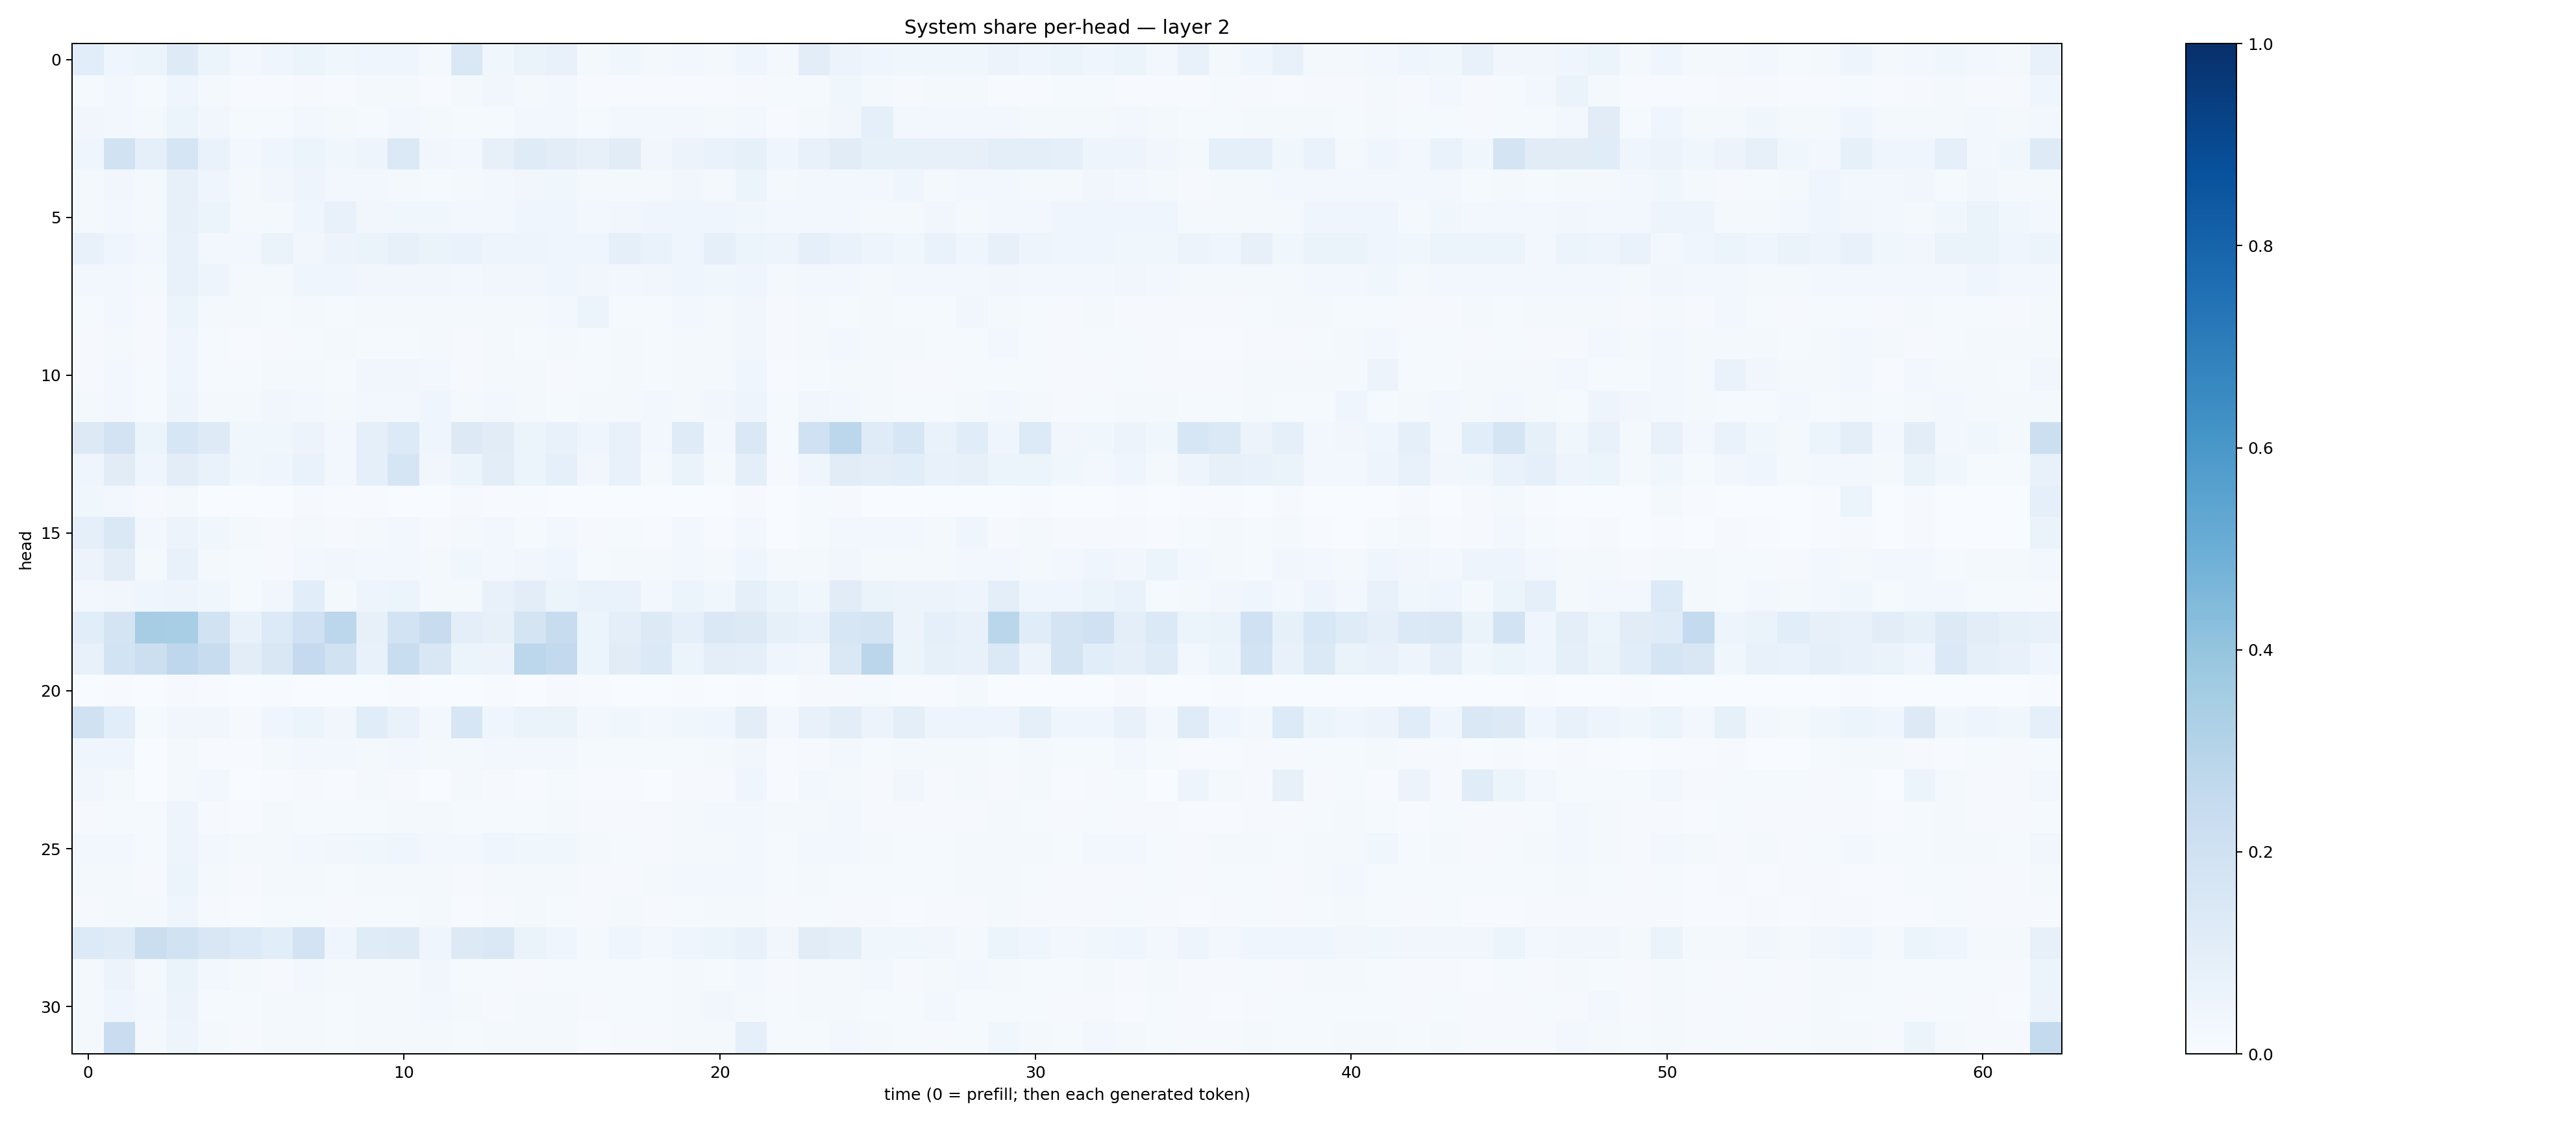

The file beside this chart, header and first rows:
0.10614312, 0.043040007, 0.05124917, 0.12151433, 0.05141986, 0.02603939, 0.044054028, 0.053445466, 0.036147315, 0.043920748, 0.044381592, 0.021368165, 0.1420941, 0.03693384, 0.06583642, 0.07246142, 0.020591266, 0.037716907, 0.019094422, 0.025883345, 0.02145142, 0.045893144, 0.020902023, 0.101798065
0.01347, 0.03066, 0.01186, 0.04518, 0.0158, 0.007461, 0.006319, 0.01074, 0.006468, 0.01642, 0.01817, 0.00763, 0.0157, 0.0317, 0.02035, 0.02706, 0.005495, 0.005311, 0.004458, 0.006906, 0.006734, 0.01012, 0.01192, 0.01509
0.0349, 0.02495, 0.02168, 0.05869, 0.03511, 0.01471, 0.01186, 0.02703, 0.01827, 0.01403, 0.02456, 0.01692, 0.0144, 0.01394, 0.02405, 0.02848, 0.0119, 0.02999, 0.0254, 0.02599, 0.0193, 0.02987, 0.007043, 0.01595
0.04651, 0.1926, 0.08857, 0.1717, 0.06917, 0.03097, 0.04303, 0.05307, 0.03842, 0.04942, 0.1402, 0.0346, 0.03021, 0.07944, 0.1203, 0.104, 0.07876, 0.1107, 0.0332, 0.05558, 0.06905, 0.08405, 0.041, 0.07099
0.01588, 0.03254, 0.02192, 0.07962, 0.04358, 0.01949, 0.03349, 0.0471, 0.02868, 0.02569, 0.0208, 0.01516, 0.018, 0.02347, 0.03509, 0.03676, 0.02172, 0.02043, 0.02102, 0.03146, 0.01717, 0.06232, 0.01726, 0.02608
0.01987, 0.02372, 0.02108, 0.07996, 0.05189, 0.01802, 0.02336, 0.04588, 0.07342, 0.03313, 0.03848, 0.03581, 0.02609, 0.02689, 0.04436, 0.04648, 0.02848, 0.03132, 0.04234, 0.04462, 0.04005, 0.03718, 0.03009, 0.02959
0.07435, 0.04583, 0.03116, 0.07374, 0.0262, 0.02586, 0.06294, 0.03326, 0.05837, 0.06289, 0.07926, 0.06477, 0.06977, 0.04753, 0.04889, 0.03924, 0.04198, 0.08604, 0.06842, 0.04492, 0.09188, 0.05912, 0.04702, 0.08895
0.02828, 0.02553, 0.02315, 0.07725, 0.05025, 0.02292, 0.02235, 0.04, 0.04184, 0.03254, 0.03165, 0.03464, 0.02925, 0.03145, 0.03253, 0.04361, 0.03367, 0.02684, 0.03177, 0.03963, 0.03811, 0.0417, 0.0197, 0.02749
0.01243, 0.02617, 0.008998, 0.0521, 0.02195, 0.02078, 0.01344, 0.01581, 0.01404, 0.02289, 0.01594, 0.016, 0.01764, 0.01779, 0.0175, 0.02608, 0.05279, 0.01412, 0.0121, 0.02578, 0.01987, 0.03217, 0.008695, 0.01607
0.008583, 0.01763, 0.00953, 0.04637, 0.01422, 0.007671, 0.01096, 0.01538, 0.01907, 0.0155, 0.01415, 0.02305, 0.01058, 0.01793, 0.01304, 0.0208, 0.01223, 0.01877, 0.01429, 0.01994, 0.01735, 0.03167, 0.01061, 0.01894
0.01087, 0.02713, 0.01276, 0.04234, 0.01404, 0.01417, 0.01921, 0.01794, 0.01428, 0.03377, 0.03492, 0.02383, 0.01172, 0.017, 0.01658, 0.01064, 0.01326, 0.01806, 0.01474, 0.02176, 0.01766, 0.04537, 0.007706, 0.01334
0.01815, 0.02386, 0.01199, 0.05036, 0.01668, 0.01565, 0.03489, 0.02403, 0.01898, 0.0244, 0.02519, 0.03936, 0.01858, 0.02389, 0.02161, 0.01507, 0.01588, 0.01908, 0.02609, 0.02084, 0.03458, 0.04967, 0.01508, 0.03203
0.1321, 0.1823, 0.05221, 0.1604, 0.1245, 0.03855, 0.03893, 0.05691, 0.02423, 0.08653, 0.1332, 0.04166, 0.1257, 0.1106, 0.05403, 0.07161, 0.04653, 0.07574, 0.02388, 0.1197, 0.02563, 0.1466, 0.01407, 0.2016
0.04566, 0.1113, 0.04231, 0.1046, 0.06803, 0.03829, 0.03923, 0.06675, 0.02502, 0.08817, 0.1645, 0.03263, 0.05442, 0.1039, 0.06051, 0.09197, 0.035, 0.07204, 0.02099, 0.06623, 0.02151, 0.09924, 0.009731, 0.0414
0.0377, 0.02448, 0.01033, 0.02106, 0.003355, 0.001356, 0.003084, 0.009234, 0.005583, 0.005027, 0.003346, 0.002204, 0.008608, 0.006813, 0.00403, 0.002867, 0.001296, 0.002552, 0.001383, 0.003462, 0.002564, 0.008982, 0.001415, 0.01518
0.09066, 0.1442, 0.0257, 0.05744, 0.03752, 0.02161, 0.009796, 0.02093, 0.008107, 0.01901, 0.03122, 0.007885, 0.02131, 0.02448, 0.01358, 0.02937, 0.008486, 0.01468, 0.004701, 0.0272, 0.004038, 0.03021, 0.001853, 0.0128
0.05555, 0.1044, 0.02058, 0.07219, 0.02084, 0.01226, 0.0101, 0.02825, 0.03378, 0.02743, 0.02433, 0.02275, 0.03636, 0.02582, 0.03188, 0.04268, 0.01558, 0.01762, 0.02068, 0.02529, 0.0181, 0.0464, 0.01606, 0.01836
0.02411, 0.03345, 0.04237, 0.0503, 0.0362, 0.01268, 0.03195, 0.1058, 0.01727, 0.04704, 0.05135, 0.02116, 0.01775, 0.07143, 0.1045, 0.06011, 0.07015, 0.06933, 0.02729, 0.06064, 0.03718, 0.08689, 0.05229, 0.03695
0.1063, 0.1734, 0.3493, 0.3445, 0.1947, 0.07384, 0.1351, 0.2011, 0.2801, 0.07835, 0.1871, 0.2414, 0.09566, 0.08201, 0.1741, 0.24, 0.06009, 0.09746, 0.1328, 0.09149, 0.1432, 0.128, 0.08517, 0.0669
0.07696, 0.1868, 0.2155, 0.2754, 0.2353, 0.1032, 0.1502, 0.2536, 0.1933, 0.07467, 0.2315, 0.1497, 0.05906, 0.05612, 0.2798, 0.2594, 0.05102, 0.11, 0.1389, 0.05131, 0.09564, 0.08674, 0.0467, 0.03261
0.003454, 0.005992, 0.001075, 0.008658, 0.004972, 0.0007728, 0.00608, 0.00199, 0.001538, 0.002014, 0.004701, 0.0007301, 0.003159, 0.006346, 0.003215, 0.008685, 0.006154, 0.001463, 0.000867, 0.005802, 0.0006842, 0.006157, 0.0006679, 0.008875
0.1975, 0.1088, 0.01446, 0.03166, 0.03177, 0.008195, 0.04083, 0.05342, 0.03242, 0.1143, 0.0669, 0.02584, 0.1633, 0.04667, 0.0637, 0.06584, 0.02738, 0.03892, 0.02507, 0.03681, 0.04056, 0.1049, 0.02488, 0.07466
0.04362, 0.04456, 0.00282, 0.01696, 0.005918, 0.006637, 0.01997, 0.02635, 0.02419, 0.02207, 0.02721, 0.02009, 0.02034, 0.02362, 0.02565, 0.02963, 0.0118, 0.01513, 0.01449, 0.01427, 0.01605, 0.03325, 0.007153, 0.01021
0.03327, 0.02101, 0.002992, 0.01887, 0.02377, 0.001036, 0.004494, 0.009869, 0.004687, 0.02241, 0.01158, 0.002789, 0.02309, 0.009483, 0.007215, 0.01358, 0.004386, 0.004746, 0.002164, 0.0099, 0.01006, 0.04079, 0.004788, 0.02451
0.009219, 0.01521, 0.01497, 0.04868, 0.009299, 0.006363, 0.01953, 0.01397, 0.01174, 0.01453, 0.01914, 0.01809, 0.01393, 0.01191, 0.0147, 0.0177, 0.01106, 0.009455, 0.01051, 0.02066, 0.02596, 0.03103, 0.01862, 0.01633
0.02908, 0.02638, 0.01374, 0.04838, 0.03021, 0.0172, 0.02118, 0.02818, 0.03383, 0.03876, 0.03957, 0.02991, 0.02724, 0.04441, 0.03664, 0.03629, 0.01746, 0.01491, 0.01103, 0.02135, 0.01968, 0.02453, 0.01173, 0.02437
0.0163, 0.01715, 0.01106, 0.06205, 0.01685, 0.01067, 0.01795, 0.02033, 0.01489, 0.01874, 0.01903, 0.01643, 0.01168, 0.01608, 0.02182, 0.01707, 0.01065, 0.01089, 0.01742, 0.02429, 0.02496, 0.0288, 0.01326, 0.02175
0.008246, 0.01723, 0.01652, 0.04442, 0.01043, 0.00678, 0.01212, 0.0155, 0.01106, 0.0131, 0.01231, 0.01759, 0.006995, 0.01042, 0.02076, 0.01274, 0.0084, 0.01701, 0.01027, 0.01386, 0.02062, 0.02039, 0.009872, 0.01192
0.1333, 0.1179, 0.2234, 0.1946, 0.1512, 0.133, 0.1057, 0.1829, 0.04007, 0.1202, 0.1213, 0.04536, 0.1304, 0.1453, 0.06343, 0.04528, 0.01767, 0.03993, 0.02835, 0.04435, 0.05314, 0.07663, 0.03166, 0.1122
0.02078, 0.05779, 0.01816, 0.06579, 0.02633, 0.01654, 0.008473, 0.02363, 0.01936, 0.01948, 0.02056, 0.03439, 0.01466, 0.01476, 0.01125, 0.01539, 0.01441, 0.01333, 0.01523, 0.0203, 0.01215, 0.03124, 0.0117, 0.01654
0.02042, 0.04604, 0.02711, 0.05705, 0.01543, 0.01231, 0.01782, 0.02044, 0.01561, 0.01904, 0.01634, 0.02718, 0.0185, 0.01145, 0.01839, 0.01678, 0.01165, 0.01275, 0.01297, 0.01659, 0.03368, 0.01924, 0.01555, 0.01573
0.01971, 0.2274, 0.01598, 0.04789, 0.02204, 0.009248, 0.01595, 0.02163, 0.01454, 0.02206, 0.01881, 0.01747, 0.01395, 0.01909, 0.0192, 0.02216, 0.006957, 0.009064, 0.01156, 0.01814, 0.01644, 0.09002, 0.0137, 0.01215
